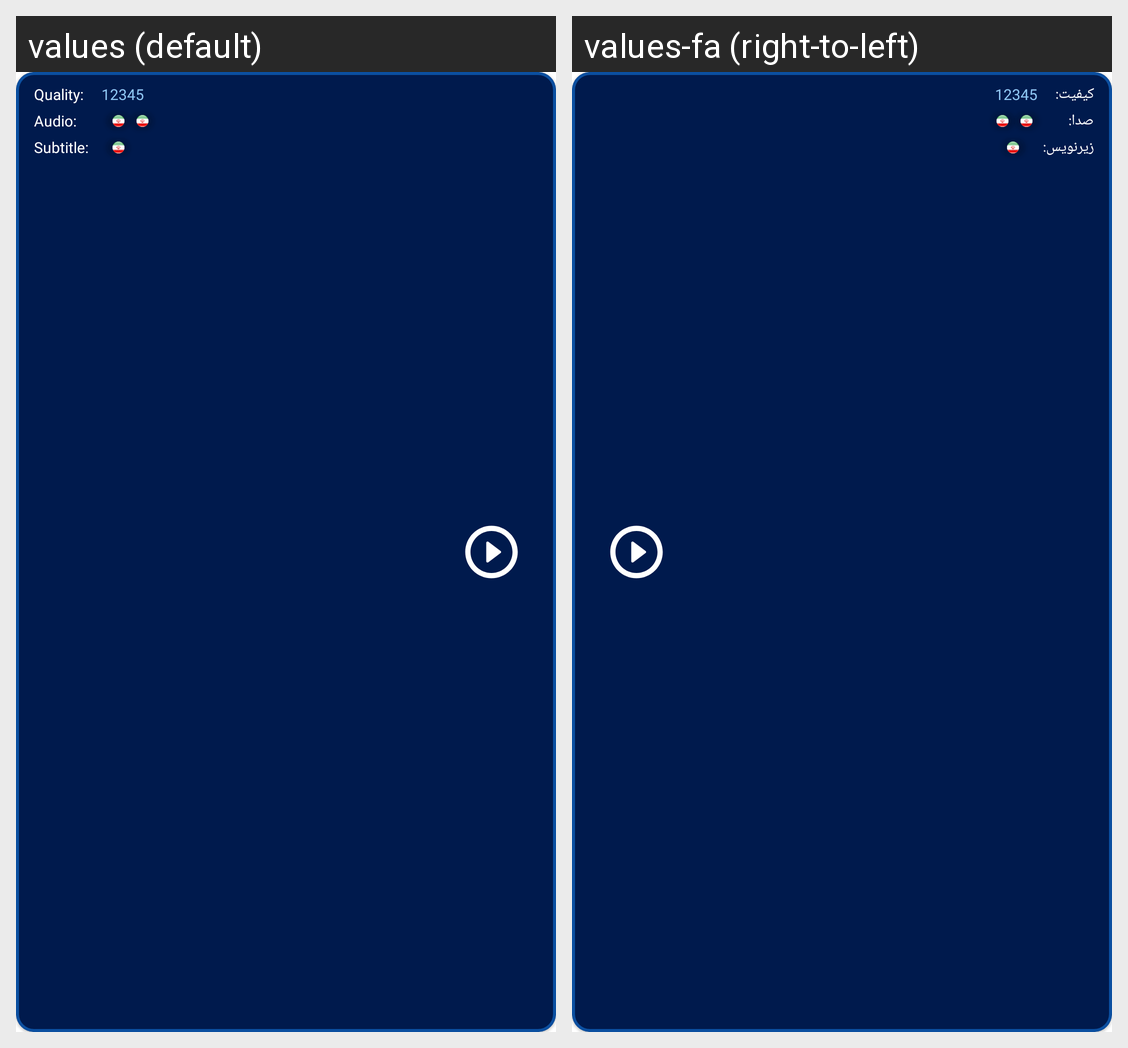

Strings drawn on this Android screen and how each of the app's shown locales translates them:
Android screen res/layout/adapter_recycler_play.xml rendered under 2 locales, left to right: values (default), values-fa (right-to-left). Device: Nexus 5 (rendered at 1080×1920; each locale shown at half size, 540×960, under a caption strip naming it); theme Theme.FilmBuff.
Strings drawn on this screen, with the default value and each locale's value (text and hints the layout hard-codes, and strings that could not be matched under every locale, appear in the picture but are not listed):

quality
  values: Quality:
  values-fa: کیفیت:

audio
  values: Audio:
  values-fa: صدا:

subtitle
  values: Subtitle:
  values-fa: زیرنویس:

sample_5_digits
  values: 12345
  values-fa: 12345  [not translated; the default value is used]
